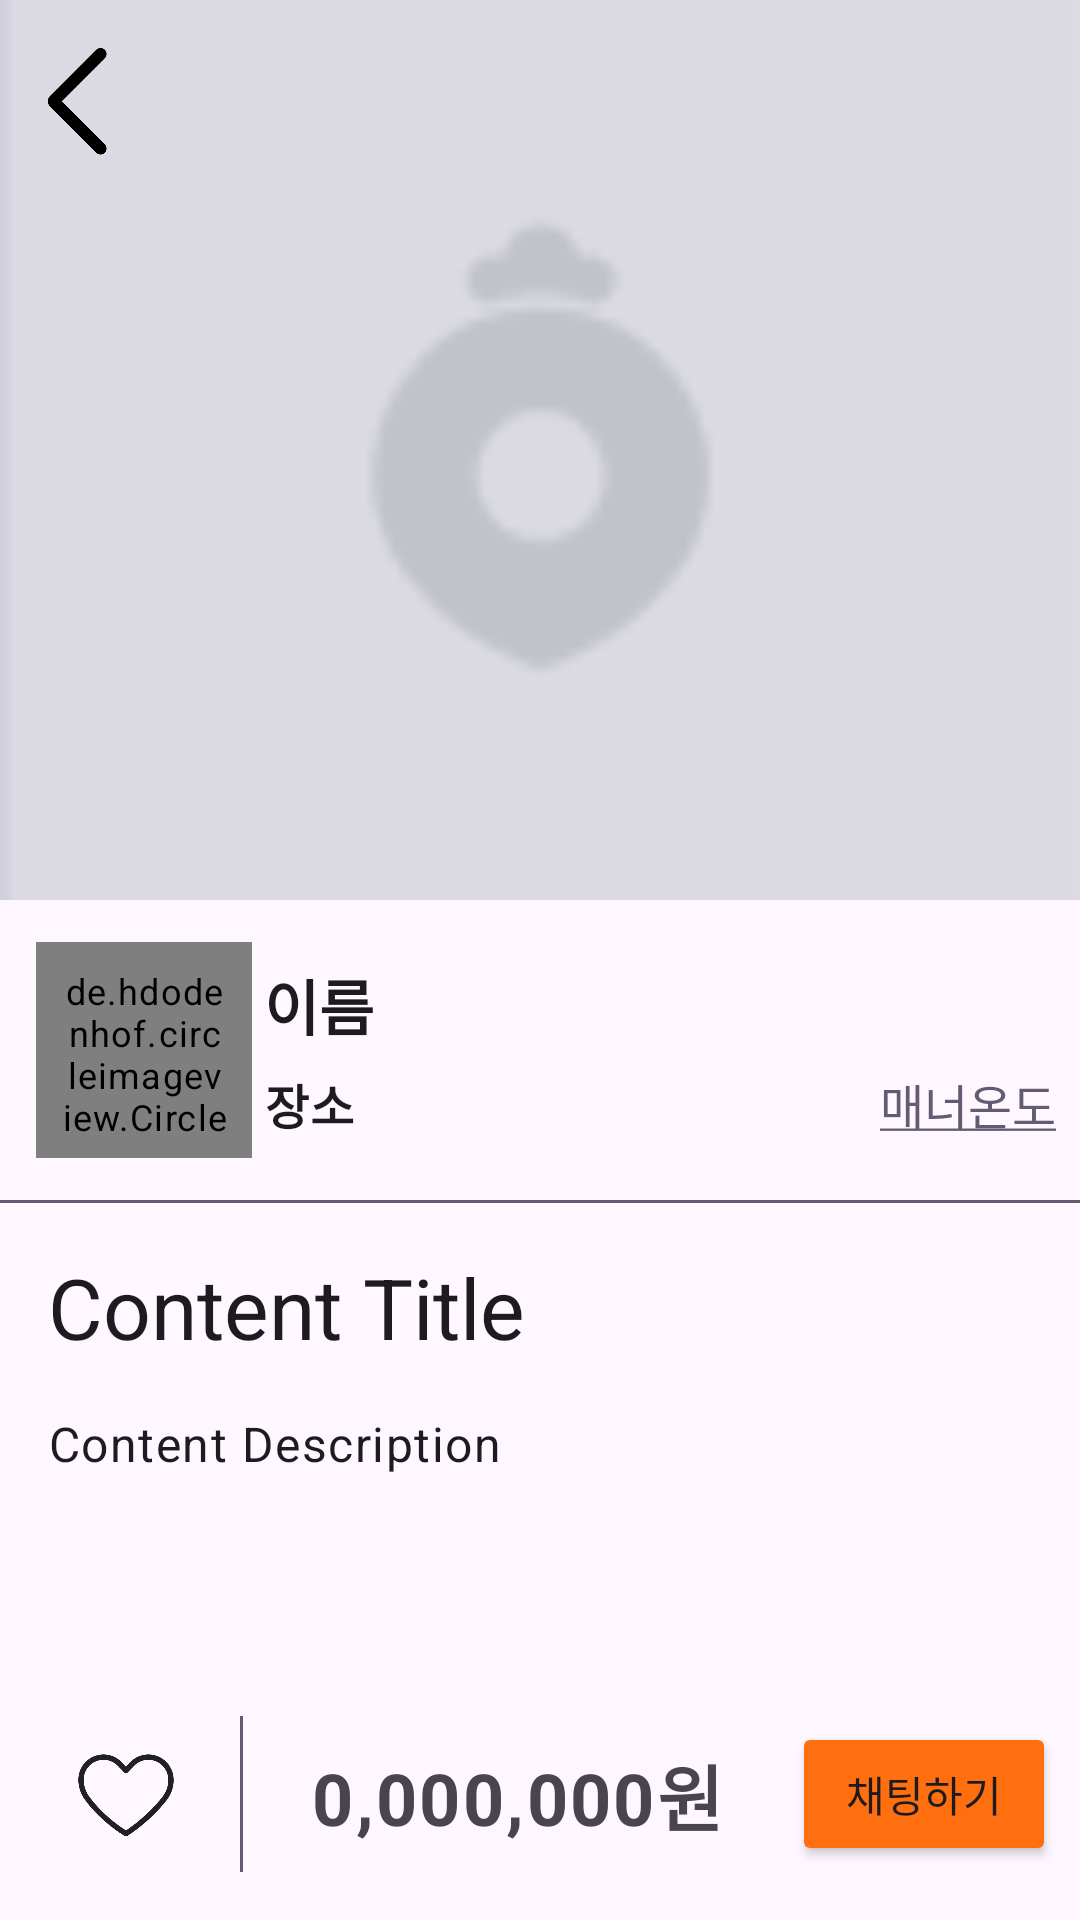

This screen was rendered from an Android layout file. Write that file and the resources it references.
<!-- AndroidManifest.xml: application theme Theme.CampCarrotMarket -->
<!-- res/layout/activity_content.xml -->
<?xml version="1.0" encoding="utf-8"?>
<androidx.constraintlayout.widget.ConstraintLayout
    xmlns:android="http://schemas.android.com/apk/res/android"
    xmlns:app="http://schemas.android.com/apk/res-auto"
    xmlns:tools="http://schemas.android.com/tools"
    android:id="@+id/main"
    android:layout_width="match_parent"
    android:layout_height="match_parent"
    tools:context=".ContentActivity">

    <ImageView
        android:id="@+id/contentImageView"
        android:layout_width="match_parent"
        android:layout_height="@dimen/content_image_height"
        android:src="@drawable/image_placeholder"
        android:scaleType="centerCrop"
        app:layout_constraintStart_toStartOf="parent"
        app:layout_constraintEnd_toEndOf="parent"
        app:layout_constraintTop_toTopOf="parent"/>

    <ImageView
        android:id="@+id/backButton"
        android:layout_width="wrap_content"
        android:layout_height="wrap_content"
        android:src="@drawable/ic_arrow_left_v2"
        android:padding="@dimen/button_padding_large"
        app:layout_constraintStart_toStartOf="parent"
        app:layout_constraintTop_toTopOf="parent"/>

    <de.hdodenhof.circleimageview.CircleImageView
        android:id="@+id/userProfileImageview"
        android:layout_width="@dimen/user_profile_image_size"
        android:layout_height="@dimen/user_profile_image_size"
        android:layout_marginStart="12dp"
        app:layout_constraintTop_toBottomOf="@+id/contentImageView"
        app:layout_constraintBottom_toTopOf="@+id/userInfoDivisor"
        app:layout_constraintStart_toStartOf="parent"
        android:padding="@dimen/button_padding"
        android:src="@drawable/image_placeholder"/>

    <TextView
        android:id="@+id/userNameTextView"
        android:layout_width="wrap_content"
        android:layout_height="wrap_content"
        android:layout_marginStart="4dp"
        android:text="@string/content_user_name_placeholder"
        style="@style/user_name_text_style"
        app:layout_constraintStart_toEndOf="@+id/userProfileImageview"
        app:layout_constraintTop_toTopOf="@+id/userProfileImageview"
        app:layout_constraintBottom_toTopOf="@id/userAddressTextView"/>


    <TextView
        android:id="@+id/userAddressTextView"
        android:layout_width="wrap_content"
        android:layout_height="wrap_content"
        android:layout_marginStart="4dp"
        android:text="@string/content_user_address_placeholder"
        style="@style/TextAppearance.Material3.BodyLarge"
        android:textStyle="bold"
        app:layout_constraintStart_toEndOf="@+id/userProfileImageview"
        app:layout_constraintBottom_toBottomOf="@+id/userProfileImageview"
        app:layout_constraintTop_toBottomOf="@id/userNameTextView"/>


    <ImageView
        android:id="@+id/userTemperatureImageView"
        android:layout_width="@dimen/user_temperature_image_size"
        android:layout_height="@dimen/user_temperature_image_size"
        android:src="@drawable/ic_happy_face"
        android:layout_margin="@dimen/button_padding"
        app:layout_constraintTop_toBottomOf="@+id/contentImageView"
        app:layout_constraintEnd_toEndOf="parent"
        app:layout_constraintBottom_toTopOf="@id/userTemperatureIndicTextView"/>

    
    <TextView
        android:id="@+id/userTemperatureTextView"
        android:layout_width="wrap_content"
        android:layout_height="wrap_content"
        android:text=""
        android:layout_marginEnd="@dimen/contents_item_image_margin"
        style="@style/temperature_text_style"
        app:layout_constraintTop_toTopOf="@id/userTemperatureImageView"
        app:layout_constraintBottom_toBottomOf="@id/userTemperatureImageView"
        app:layout_constraintEnd_toStartOf="@+id/userTemperatureImageView"/>
    <TextView
        android:id="@+id/userTemperatureIndicTextView"
        android:layout_width="wrap_content"
        android:layout_height="wrap_content"
        android:layout_margin="@dimen/button_padding"
        android:text="@string/content_user_temperature_indic"
        app:layout_constraintTop_toTopOf="@id/userAddressTextView"
        app:layout_constraintBottom_toBottomOf="@id/userAddressTextView"
        app:layout_constraintEnd_toEndOf="parent"
        style="@style/user_temperature_indic_text_style"/>

    <View
        android:id="@+id/userInfoDivisor"
        android:layout_width="match_parent"
        android:layout_height="@dimen/divisor_thick"
        android:background="?colorSecondary"
        android:layout_marginTop="@dimen/user_info_height"
        app:layout_constraintTop_toBottomOf="@+id/contentImageView"
        app:layout_constraintStart_toStartOf="parent"
        app:layout_constraintEnd_toEndOf="parent"/>

    <ScrollView
        android:id="@+id/contentTextScrollView"
        android:layout_width="match_parent"
        android:layout_height="0dp"
        app:layout_constraintStart_toStartOf="parent"
        app:layout_constraintEnd_toEndOf="parent"
        app:layout_constraintTop_toBottomOf="@+id/userInfoDivisor"
        app:layout_constraintBottom_toTopOf="@+id/contentChattingButton">
        <LinearLayout
            android:layout_width="match_parent"
            android:layout_height="match_parent"
            android:layout_margin="@dimen/content_text_margin"
            android:orientation="vertical"
            tools:ignore="ScrollViewSize">
            <TextView
                android:id="@+id/contentTitleTextView"
                android:layout_width="match_parent"
                android:layout_height="wrap_content"
                android:text="@string/content_title_placeholder"
                android:layout_marginBottom="@dimen/content_text_margin"
                style="@style/content_title_text_style"/>
            <TextView
                android:id="@+id/contentDescriptionTextView"
                android:layout_width="match_parent"
                android:layout_height="wrap_content"
                android:text="@string/content_description_placeholder"
                style="?android:textAppearanceLarge"/>
        </LinearLayout>
    </ScrollView>

    <ImageView
        android:id="@+id/contentLikeImageView"
        android:layout_width="@dimen/content_like_image_size"
        android:layout_height="@dimen/content_like_image_size"
        android:src="@drawable/ic_heart"
        android:padding="@dimen/button_padding"
        android:layout_margin="@dimen/contents_item_image_margin"
        app:layout_constraintStart_toStartOf="parent"
        app:layout_constraintBottom_toBottomOf="parent"/>

    <View
        android:id="@+id/contentLikeDivisor"
        android:layout_width="@dimen/divisor_thick"
        android:layout_height="0dp"
        android:layout_marginStart="12dp"
        app:layout_constraintTop_toTopOf="@+id/contentLikeImageView"
        app:layout_constraintBottom_toBottomOf="@+id/contentLikeImageView"
        app:layout_constraintStart_toEndOf="@id/contentLikeImageView"
        android:background="?colorSecondary"/>

    <TextView
        android:id="@+id/contentPriceTextView"
        android:layout_width="wrap_content"
        android:layout_height="wrap_content"
        android:text="@string/content_price_text_placeholder"
        style="@style/content_price_text_style"
        app:layout_constraintTop_toTopOf="@+id/contentLikeImageView"
        app:layout_constraintStart_toEndOf="@+id/contentLikeDivisor"
        app:layout_constraintEnd_toStartOf="@id/contentChattingButton"
        app:layout_constraintBottom_toBottomOf="@id/contentLikeImageView"/>

    <Button
        android:id="@+id/contentChattingButton"
        android:layout_width="wrap_content"
        android:layout_height="wrap_content"
        android:layout_margin="@dimen/button_padding"
        android:backgroundTint="@color/orange"
        android:text="@string/content_chatting_button_text"
        app:layout_constraintBottom_toBottomOf="@id/contentLikeImageView"
        app:layout_constraintRight_toRightOf="parent"
        app:layout_constraintTop_toTopOf="@id/contentLikeImageView" />




    
        
</androidx.constraintlayout.widget.ConstraintLayout>
<!-- resources referenced by this layout -->
<resources>
  <color name="orange">#FFFF6F0F</color>
  <dimen name="button_padding">8dp</dimen>
  <dimen name="button_padding_large">16dp</dimen>
  <dimen name="content_image_height">300dp</dimen>
  <dimen name="content_like_image_size">52dp</dimen>
  <dimen name="content_text_margin">16dp</dimen>
  <dimen name="contents_item_image_margin">16dp</dimen>
  <dimen name="divisor_thick">1dp</dimen>
  <dimen name="user_info_height">100dp</dimen>
  <dimen name="user_profile_image_size">72dp</dimen>
  <dimen name="user_temperature_image_size">32dp</dimen>
  <!-- drawable ic_arrow_left_v2 (drawable) -->
  <vector xmlns:android="http://schemas.android.com/apk/res/android"
      android:width="20dp"
      android:height="36dp"
      android:viewportWidth="20"
      android:viewportHeight="36">
    <path
        android:pathData="M2,17.508L17.508,2"
        android:strokeWidth="4"
        android:fillColor="#00000000"
        android:strokeColor="#000000"
        android:strokeLineCap="round"/>
    <path
        android:pathData="M2,18L17.508,33.508"
        android:strokeWidth="4"
        android:fillColor="#00000000"
        android:strokeColor="#000000"
        android:strokeLineCap="round"/>
  </vector>
  <string name="content_chatting_button_text">채팅하기</string>
  <string name="content_description_placeholder">Content Description</string>
  <string name="content_price_text_placeholder">0,000,000원</string>
  <string name="content_title_placeholder">Content Title</string>
  <string name="content_user_address_placeholder">장소</string>
  <string name="content_user_name_placeholder">이름</string>
  <string name="content_user_temperature_indic"><u>매너온도</u></string>
  <style name="content_price_text_style" parent="Widget.AppCompat.TextView">
          <item name="android:textStyle">bold</item>
          <item name="android:textSize">24sp</item>
      </style>
  <style name="content_title_text_style" parent="@style/TextAppearance.Material3.TitleLarge">
          <item name="android:textSize">28sp</item>
      </style>
  <style name="temperature_text_style" parent="Widget.AppCompat.TextView">
          <item name="android:textSize">20sp</item>
          <item name="android:textColor">@color/temperature_text_color</item>
          <item name="android:textStyle">bold</item>
      </style>
  <style name="user_name_text_style" parent="@style/TextAppearance.Material3.TitleLarge">
          <item name="android:textSize">20sp</item>
          <item name="android:textStyle">bold</item>
      </style>
  <style name="user_temperature_indic_text_style" parent="@style/TextAppearance.Material3.TitleLarge">
          <item name="android:textSize">16sp</item>
          <item name="android:textColor">?colorSecondary</item>
      </style>
  <style name="Theme.CampCarrotMarket" parent="Base.Theme.CampCarrotMarket" />
  <color name="temperature_text_color">#0F83FF</color>
  <style name="Base.Theme.CampCarrotMarket" parent="Theme.Material3.DayNight.NoActionBar">
          
          
          <item name="android:titleTextAppearance">@style/TextAppearance.Material3.TitleLarge</item>
          <item name="android:textAppearanceLarge">@style/TextAppearance.Material3.BodyLarge</item>
          <item name="android:textAppearanceMedium">@style/TextAppearance.Material3.BodyMedium</item>
          <item name="android:textAppearanceSmall">@style/TextAppearance.Material3.BodySmall</item>
      </style>
</resources>
